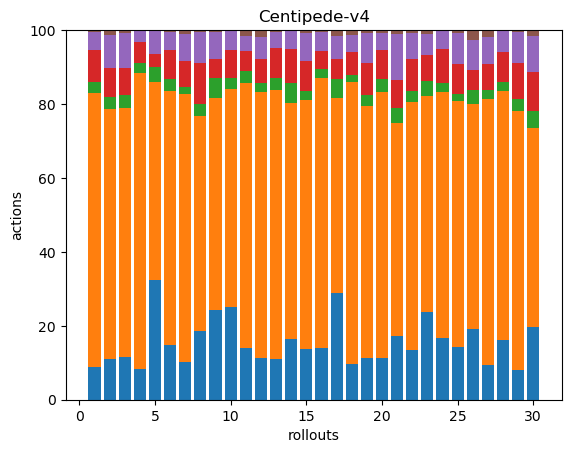

The file beside this chart, header and first rows:
42, 351, 14, 40, 24, 2, 0, 0, 0, 0, 0, 0, 0, 0, 0, 0, 0, 0
35, 213, 10, 25, 28, 4, 0, 0, 0, 0, 0, 0, 0, 0, 0, 0, 0, 0
39, 226, 12, 25, 31, 3, 0, 0, 0, 0, 0, 0, 0, 0, 0, 0, 0, 0
30, 291, 10, 20, 12, 0, 0, 0, 0, 0, 0, 0, 0, 0, 0, 0, 0, 0
46, 76, 6, 5, 9, 0, 0, 0, 0, 0, 0, 0, 0, 0, 0, 0, 0, 0
54, 253, 11, 29, 18, 2, 0, 0, 0, 0, 0, 0, 0, 0, 0, 0, 0, 0
45, 324, 8, 32, 32, 5, 0, 0, 0, 0, 0, 0, 0, 0, 0, 0, 0, 0
42, 131, 7, 25, 19, 1, 0, 0, 0, 0, 0, 0, 0, 0, 0, 0, 0, 0
41, 97, 9, 9, 12, 1, 0, 0, 0, 0, 0, 0, 0, 0, 0, 0, 0, 0
47, 110, 6, 14, 10, 0, 0, 0, 0, 0, 0, 0, 0, 0, 0, 0, 0, 0
35, 180, 8, 14, 10, 4, 0, 0, 0, 0, 0, 0, 0, 0, 0, 0, 0, 0
36, 228, 8, 20, 19, 6, 0, 0, 0, 0, 0, 0, 0, 0, 0, 0, 0, 0
38, 251, 11, 28, 15, 2, 0, 0, 0, 0, 0, 0, 0, 0, 0, 0, 0, 0
46, 179, 15, 26, 13, 1, 0, 0, 0, 0, 0, 0, 0, 0, 0, 0, 0, 0
34, 167, 6, 20, 19, 2, 0, 0, 0, 0, 0, 0, 0, 0, 0, 0, 0, 0
51, 266, 9, 17, 19, 2, 0, 0, 0, 0, 0, 0, 0, 0, 0, 0, 0, 0
69, 127, 12, 13, 15, 4, 0, 0, 0, 0, 0, 0, 0, 0, 0, 0, 0, 0
38, 299, 7, 25, 18, 5, 0, 0, 0, 0, 0, 0, 0, 0, 0, 0, 0, 0
34, 207, 9, 26, 25, 2, 0, 0, 0, 0, 0, 0, 0, 0, 0, 0, 0, 0
35, 223, 11, 24, 15, 2, 0, 0, 0, 0, 0, 0, 0, 0, 0, 0, 0, 0
33, 110, 8, 14, 24, 2, 0, 0, 0, 0, 0, 0, 0, 0, 0, 0, 0, 0
41, 202, 9, 26, 22, 2, 0, 0, 0, 0, 0, 0, 0, 0, 0, 0, 0, 0
45, 111, 8, 13, 11, 2, 0, 0, 0, 0, 0, 0, 0, 0, 0, 0, 0, 0
46, 183, 7, 25, 13, 1, 0, 0, 0, 0, 0, 0, 0, 0, 0, 0, 0, 0
48, 225, 7, 27, 28, 3, 0, 0, 0, 0, 0, 0, 0, 0, 0, 0, 0, 0
41, 131, 8, 12, 17, 6, 0, 0, 0, 0, 0, 0, 0, 0, 0, 0, 0, 0
57, 443, 15, 43, 46, 11, 0, 0, 0, 0, 0, 0, 0, 0, 0, 0, 0, 0
53, 221, 8, 27, 18, 1, 0, 0, 0, 0, 0, 0, 0, 0, 0, 0, 0, 0
30, 261, 12, 36, 31, 2, 0, 0, 0, 0, 0, 0, 0, 0, 0, 0, 0, 0
35, 96, 8, 19, 17, 3, 0, 0, 0, 0, 0, 0, 0, 0, 0, 0, 0, 0
